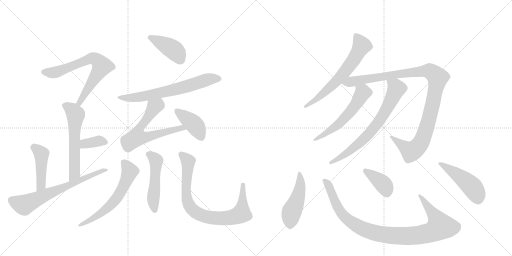
t = 0.00 s
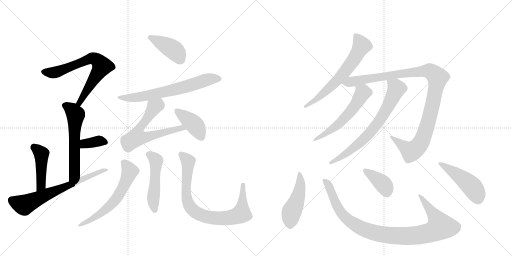
t = 2.95 s
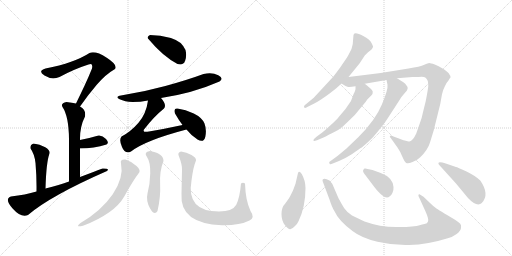
t = 5.90 s
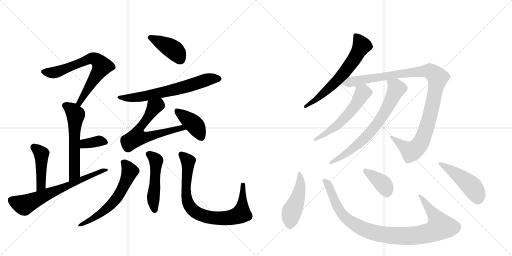
t = 8.84 s
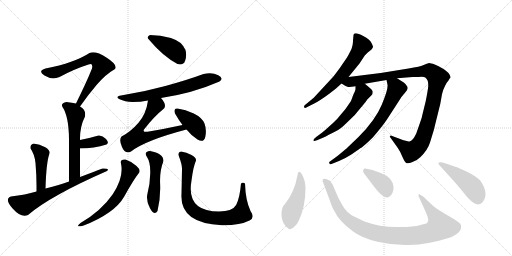
t = 11.79 s
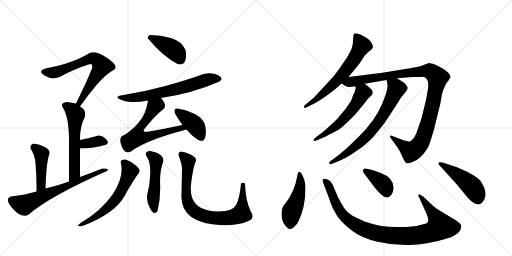
t = 14.74 s

The animated SVG that drew these frames (rendered in a browser with its animation timeline set to each time). Animation: 20 CSS @keyframes rules; one cycle of 14.74 s.

<svg version="1.1" viewBox="0 0 2048 1024" xmlns="http://www.w3.org/2000/svg">
  <g stroke="lightgray" stroke-dasharray="1,1" stroke-width="1" transform="scale(4, 4)">
    <line x1="0" y1="0" x2="256" y2="256"></line>
    <line x1="256" y1="0" x2="0" y2="256"></line>
    <line x1="128" y1="0" x2="128" y2="256"></line>
    <line x1="0" y1="128" x2="256" y2="128"></line>
    <line x1="256" y1="0" x2="512" y2="256"></line>
    <line x1="512" y1="0" x2="256" y2="256"></line>
    <line x1="384" y1="0" x2="384" y2="256"></line>
    <line x1="256" y1="128" x2="512" y2="128"></line>
  </g>
<g transform="scale(1, -1) translate(0, -850)">
   <style type="text/css">
    @keyframes keyframes0 {
      from {
       stroke: black;
       stroke-dashoffset: 687;
       stroke-width: 128;
       }
       69% {
       animation-timing-function: step-end;
       stroke: black;
       stroke-dashoffset: 0;
       stroke-width: 128;
       }
       to {
       stroke: black;
       stroke-width: 1024;
       }
       }
       #make-me-a-hanzi-animation-0 {
         animation: keyframes0 0.809082s both;
         animation-delay: 0.000000s;
         animation-timing-function: linear;
       }
    @keyframes keyframes1 {
      from {
       stroke: black;
       stroke-dashoffset: 576;
       stroke-width: 128;
       }
       65% {
       animation-timing-function: step-end;
       stroke: black;
       stroke-dashoffset: 0;
       stroke-width: 128;
       }
       to {
       stroke: black;
       stroke-width: 1024;
       }
       }
       #make-me-a-hanzi-animation-1 {
         animation: keyframes1 0.718750s both;
         animation-delay: 0.809082s;
         animation-timing-function: linear;
       }
    @keyframes keyframes2 {
      from {
       stroke: black;
       stroke-dashoffset: 354;
       stroke-width: 128;
       }
       54% {
       animation-timing-function: step-end;
       stroke: black;
       stroke-dashoffset: 0;
       stroke-width: 128;
       }
       to {
       stroke: black;
       stroke-width: 1024;
       }
       }
       #make-me-a-hanzi-animation-2 {
         animation: keyframes2 0.538086s both;
         animation-delay: 1.527832s;
         animation-timing-function: linear;
       }
    @keyframes keyframes3 {
      from {
       stroke: black;
       stroke-dashoffset: 441;
       stroke-width: 128;
       }
       59% {
       animation-timing-function: step-end;
       stroke: black;
       stroke-dashoffset: 0;
       stroke-width: 128;
       }
       to {
       stroke: black;
       stroke-width: 1024;
       }
       }
       #make-me-a-hanzi-animation-3 {
         animation: keyframes3 0.608887s both;
         animation-delay: 2.065918s;
         animation-timing-function: linear;
       }
    @keyframes keyframes4 {
      from {
       stroke: black;
       stroke-dashoffset: 664;
       stroke-width: 128;
       }
       68% {
       animation-timing-function: step-end;
       stroke: black;
       stroke-dashoffset: 0;
       stroke-width: 128;
       }
       to {
       stroke: black;
       stroke-width: 1024;
       }
       }
       #make-me-a-hanzi-animation-4 {
         animation: keyframes4 0.790365s both;
         animation-delay: 2.674805s;
         animation-timing-function: linear;
       }
    @keyframes keyframes5 {
      from {
       stroke: black;
       stroke-dashoffset: 408;
       stroke-width: 128;
       }
       57% {
       animation-timing-function: step-end;
       stroke: black;
       stroke-dashoffset: 0;
       stroke-width: 128;
       }
       to {
       stroke: black;
       stroke-width: 1024;
       }
       }
       #make-me-a-hanzi-animation-5 {
         animation: keyframes5 0.582031s both;
         animation-delay: 3.465169s;
         animation-timing-function: linear;
       }
    @keyframes keyframes6 {
      from {
       stroke: black;
       stroke-dashoffset: 651;
       stroke-width: 128;
       }
       68% {
       animation-timing-function: step-end;
       stroke: black;
       stroke-dashoffset: 0;
       stroke-width: 128;
       }
       to {
       stroke: black;
       stroke-width: 1024;
       }
       }
       #make-me-a-hanzi-animation-6 {
         animation: keyframes6 0.779785s both;
         animation-delay: 4.047201s;
         animation-timing-function: linear;
       }
    @keyframes keyframes7 {
      from {
       stroke: black;
       stroke-dashoffset: 624;
       stroke-width: 128;
       }
       67% {
       animation-timing-function: step-end;
       stroke: black;
       stroke-dashoffset: 0;
       stroke-width: 128;
       }
       to {
       stroke: black;
       stroke-width: 1024;
       }
       }
       #make-me-a-hanzi-animation-7 {
         animation: keyframes7 0.757812s both;
         animation-delay: 4.826986s;
         animation-timing-function: linear;
       }
    @keyframes keyframes8 {
      from {
       stroke: black;
       stroke-dashoffset: 398;
       stroke-width: 128;
       }
       56% {
       animation-timing-function: step-end;
       stroke: black;
       stroke-dashoffset: 0;
       stroke-width: 128;
       }
       to {
       stroke: black;
       stroke-width: 1024;
       }
       }
       #make-me-a-hanzi-animation-8 {
         animation: keyframes8 0.573893s both;
         animation-delay: 5.584798s;
         animation-timing-function: linear;
       }
    @keyframes keyframes9 {
      from {
       stroke: black;
       stroke-dashoffset: 587;
       stroke-width: 128;
       }
       66% {
       animation-timing-function: step-end;
       stroke: black;
       stroke-dashoffset: 0;
       stroke-width: 128;
       }
       to {
       stroke: black;
       stroke-width: 1024;
       }
       }
       #make-me-a-hanzi-animation-9 {
         animation: keyframes9 0.727702s both;
         animation-delay: 6.158691s;
         animation-timing-function: linear;
       }
    @keyframes keyframes10 {
      from {
       stroke: black;
       stroke-dashoffset: 489;
       stroke-width: 128;
       }
       61% {
       animation-timing-function: step-end;
       stroke: black;
       stroke-dashoffset: 0;
       stroke-width: 128;
       }
       to {
       stroke: black;
       stroke-width: 1024;
       }
       }
       #make-me-a-hanzi-animation-10 {
         animation: keyframes10 0.647949s both;
         animation-delay: 6.886393s;
         animation-timing-function: linear;
       }
    @keyframes keyframes11 {
      from {
       stroke: black;
       stroke-dashoffset: 812;
       stroke-width: 128;
       }
       73% {
       animation-timing-function: step-end;
       stroke: black;
       stroke-dashoffset: 0;
       stroke-width: 128;
       }
       to {
       stroke: black;
       stroke-width: 1024;
       }
       }
       #make-me-a-hanzi-animation-11 {
         animation: keyframes11 0.910807s both;
         animation-delay: 7.534342s;
         animation-timing-function: linear;
       }
    @keyframes keyframes12 {
      from {
       stroke: black;
       stroke-dashoffset: 636;
       stroke-width: 128;
       }
       67% {
       animation-timing-function: step-end;
       stroke: black;
       stroke-dashoffset: 0;
       stroke-width: 128;
       }
       to {
       stroke: black;
       stroke-width: 1024;
       }
       }
       #make-me-a-hanzi-animation-12 {
         animation: keyframes12 0.767578s both;
         animation-delay: 8.445150s;
         animation-timing-function: linear;
       }
    @keyframes keyframes13 {
      from {
       stroke: black;
       stroke-dashoffset: 1066;
       stroke-width: 128;
       }
       78% {
       animation-timing-function: step-end;
       stroke: black;
       stroke-dashoffset: 0;
       stroke-width: 128;
       }
       to {
       stroke: black;
       stroke-width: 1024;
       }
       }
       #make-me-a-hanzi-animation-13 {
         animation: keyframes13 1.117513s both;
         animation-delay: 9.212728s;
         animation-timing-function: linear;
       }
    @keyframes keyframes14 {
      from {
       stroke: black;
       stroke-dashoffset: 557;
       stroke-width: 128;
       }
       64% {
       animation-timing-function: step-end;
       stroke: black;
       stroke-dashoffset: 0;
       stroke-width: 128;
       }
       to {
       stroke: black;
       stroke-width: 1024;
       }
       }
       #make-me-a-hanzi-animation-14 {
         animation: keyframes14 0.703288s both;
         animation-delay: 10.330241s;
         animation-timing-function: linear;
       }
    @keyframes keyframes15 {
      from {
       stroke: black;
       stroke-dashoffset: 705;
       stroke-width: 128;
       }
       70% {
       animation-timing-function: step-end;
       stroke: black;
       stroke-dashoffset: 0;
       stroke-width: 128;
       }
       to {
       stroke: black;
       stroke-width: 1024;
       }
       }
       #make-me-a-hanzi-animation-15 {
         animation: keyframes15 0.823730s both;
         animation-delay: 11.033529s;
         animation-timing-function: linear;
       }
    @keyframes keyframes16 {
      from {
       stroke: black;
       stroke-dashoffset: 473;
       stroke-width: 128;
       }
       61% {
       animation-timing-function: step-end;
       stroke: black;
       stroke-dashoffset: 0;
       stroke-width: 128;
       }
       to {
       stroke: black;
       stroke-width: 1024;
       }
       }
       #make-me-a-hanzi-animation-16 {
         animation: keyframes16 0.634928s both;
         animation-delay: 11.857259s;
         animation-timing-function: linear;
       }
    @keyframes keyframes17 {
      from {
       stroke: black;
       stroke-dashoffset: 981;
       stroke-width: 128;
       }
       76% {
       animation-timing-function: step-end;
       stroke: black;
       stroke-dashoffset: 0;
       stroke-width: 128;
       }
       to {
       stroke: black;
       stroke-width: 1024;
       }
       }
       #make-me-a-hanzi-animation-17 {
         animation: keyframes17 1.048340s both;
         animation-delay: 12.492188s;
         animation-timing-function: linear;
       }
    @keyframes keyframes18 {
      from {
       stroke: black;
       stroke-dashoffset: 386;
       stroke-width: 128;
       }
       56% {
       animation-timing-function: step-end;
       stroke: black;
       stroke-dashoffset: 0;
       stroke-width: 128;
       }
       to {
       stroke: black;
       stroke-width: 1024;
       }
       }
       #make-me-a-hanzi-animation-18 {
         animation: keyframes18 0.564128s both;
         animation-delay: 13.540527s;
         animation-timing-function: linear;
       }
    @keyframes keyframes19 {
      from {
       stroke: black;
       stroke-dashoffset: 471;
       stroke-width: 128;
       }
       61% {
       animation-timing-function: step-end;
       stroke: black;
       stroke-dashoffset: 0;
       stroke-width: 128;
       }
       to {
       stroke: black;
       stroke-width: 1024;
       }
       }
       #make-me-a-hanzi-animation-19 {
         animation: keyframes19 0.633301s both;
         animation-delay: 14.104655s;
         animation-timing-function: linear;
       }
</style>
<path d="M 320 424 Q 351 469 387 511 Q 423 553 460 574 Q 472 590 427 619 Q 382 648 358 638 Q 298 599 182 576 Q 149 566 178 548 Q 206 530 238 542 Q 297 574 354 592 Q 373 600 368 576 Q 356 546 338 507 Q 319 467 304 436 C 291 409 303 399 320 424 Z" fill="lightgray"></path> 
<path d="M 320 290 Q 319 343 340 384 Q 345 411 320 424 L 304 436 Q 289 440 266 442 Q 241 436 250 422 Q 275 385 276 294 L 276 124 C 276 94 320 112 320 142 L 320 256 L 320 290 Z" fill="lightgray"></path> 
<path d="M 426 272 Q 438 278 424 294 Q 409 310 394 308 Q 357 297 320 290 C 291 284 290 256 320 256 Q 376 256 426 272 Z" fill="lightgray"></path> 
<path d="M 182 96 Q 185 202 198 236 Q 202 248 181 261 Q 159 273 134 276 Q 119 270 122 256 Q 138 234 142 198 Q 147 141 146 84 C 146 54 181 66 182 96 Z" fill="lightgray"></path> 
<path d="M 276 124 Q 239 111 182 96 L 146 84 Q 102 71 44 64 Q 16 55 50.5 16 Q 85 -23 112 -10 Q 202 67 428 166 Q 441 177 410 176 Q 374 162 320 142 L 276 124 Z" fill="lightgray"></path> 
<path d="M 600 710 Q 587 704 592 696 Q 651 625 710 594 Q 733 587 740.5 607.5 Q 748 628 742 650 Q 726 686 683.5 698 Q 641 710 600 710 Z" fill="lightgray"></path> 
<path d="M 644 458 Q 771 477 878 524 Q 897 536 873 549 Q 849 562 814 554 Q 749 530 661.5 506 Q 574 482 484 468 Q 458 463 478.5 453 Q 499 443 530 442 Q 562 442 592 448 L 644 458 Z" fill="lightgray"></path> 
<path d="M 592 448 Q 585 395 554 359 Q 523 323 486 304 Q 475 291 488 262 Q 500 232 524 244 Q 582 289 746 332 C 775 340 759 356 730 350 Q 661 335 596 324 Q 569 319 576 332 Q 616 384 656 416 Q 668 431 644 458 C 625 482 597 478 592 448 Z" fill="lightgray"></path> 
<path d="M 746 332 Q 763 310 790 292 Q 816 277 821.5 304.5 Q 827 332 818 356 Q 808 380 775 396 Q 742 412 710 416 Q 693 418 700 396 Q 716 368 730 350 L 746 332 Z" fill="lightgray"></path> 
<path d="M 502 212 Q 479 214 484 196 Q 496 139 451 73.5 Q 406 8 322 -42 Q 298 -61 332 -53 Q 459 -3 497 64.5 Q 535 132 554 156 Q 566 169 546 186.5 Q 526 204 502 212 Z" fill="lightgray"></path> 
<path d="M 600 246 Q 573 243 588 222 Q 602 201 601 157 Q 600 113 590 76 Q 583 47 600.5 16 Q 618 -15 630 6 Q 643 61 640.5 114 Q 638 167 654 206 Q 654 236 600 246 Z" fill="lightgray"></path> 
<path d="M 980 116 Q 972 122 964 116 Q 959 58 945 31.5 Q 931 5 876 4 Q 744 4 766 128 Q 773 183 784 208 Q 786 219 766 230 Q 746 241 724 244 Q 708 240 716 224 Q 729 190 728 172 Q 727 126 726 74 Q 718 -44 888 -51 Q 959 -52 998 -32 Q 1021 -21 1002 6 Q 982 49 980 116 Z" fill="lightgray"></path> 
<path d="M 1394 542 L 1438 596 L 1459 628 L 1471 640 L 1486 652 Q 1491 659 1492 662 Q 1493 664 1486 678 Q 1480 692 1453 706 Q 1427 720 1418 716 Q 1416 716 1414 710 L 1412 688 Q 1413 676 1406 654 Q 1391 624 1388 620 L 1360 579 Q 1335 545 1330 540 L 1255 459 L 1226 435 Q 1216 429 1216 424 Q 1216 414 1229 422 L 1257 436 Q 1279 447 1317 475 L 1344 496 L 1366 516 L 1394 542 Z" fill="lightgray"></path> 
<path d="M 1459 515 L 1546 530 L 1588 537 L 1650 542 L 1674 542 Q 1696 544 1701 540 Q 1707 536 1709 530 Q 1713 526 1713 505 Q 1711 486 1703 446 L 1690 393 Q 1688 379 1679 356 L 1665 316 Q 1651 286 1638 284 Q 1634 284 1614 289 L 1574 304 Q 1565 308 1562 308 Q 1562 307 1559 304 Q 1559 302 1565 295 L 1590 260 Q 1600 246 1609 224 Q 1619 201 1625 198 Q 1632 194 1650 202 Q 1669 209 1681 221 Q 1711 250 1720 280 L 1735 329 L 1761 434 L 1768 473 Q 1770 487 1780 506 Q 1783 516 1794 528 Q 1798 536 1802 540 Q 1803 546 1794 558 Q 1784 568 1777 572 L 1767 578 Q 1756 585 1739 592 Q 1722 598 1717 598 Q 1713 598 1697 591 Q 1681 583 1634 576 L 1523 558 L 1394 542 C 1364 538 1340 530 1366 516 L 1382 506 L 1390 503 Q 1395 500 1422 505 L 1459 515 Z" fill="lightgray"></path> 
<path d="M 1490 474 L 1491 484 Q 1489 492 1459 515 C 1435 534 1422 535 1422 505 L 1422 494 Q 1422 489 1414 473 L 1404 446 L 1382 414 L 1355 382 Q 1348 372 1322 349 Q 1296 325 1289 320 L 1266 303 Q 1250 291 1255 286 Q 1258 285 1268 289 L 1294 300 Q 1305 304 1315 311 Q 1326 317 1343 325 Q 1361 333 1385 357 L 1419 390 L 1463 443 L 1469 452 L 1483 466 Q 1483 465 1490 474 Z" fill="lightgray"></path> 
<path d="M 1546 530 L 1550 511 Q 1553 492 1527 431 Q 1502 370 1434 302 L 1390 260 Q 1389 258 1351 227 L 1317 202 Q 1316 199 1319 194 Q 1321 191 1331 196 L 1356 206 Q 1384 218 1407 233 Q 1442 258 1447 260 Q 1469 278 1491 300 Q 1533 349 1549 374 L 1595 445 Q 1603 461 1620 479 Q 1638 496 1626 508 Q 1623 515 1615 520 L 1588 537 C 1563 553 1540 559 1546 530 Z" fill="lightgray"></path> 
<path d="M 1207 154 Q 1200 164 1196 163 Q 1193 162 1192 158 L 1182 115 L 1172 88 L 1163 70 Q 1160 62 1141 36 Q 1126 21 1126 -6 Q 1126 -34 1140 -51 Q 1154 -68 1161 -67 Q 1169 -66 1179 -55 Q 1190 -45 1194 -35 Q 1222 23 1222 98 Q 1222 127 1207 154 Z" fill="lightgray"></path> 
<path d="M 1458 -36 L 1408 -12 Q 1386 3 1377 17 Q 1368 31 1354 57 L 1329 115 L 1318 128 Q 1297 140 1291 132 Q 1289 130 1291 124 L 1318 52 Q 1328 20 1338 5 Q 1354 -32 1410 -74 Q 1446 -102 1510 -117 Q 1574 -132 1636 -130 Q 1712 -128 1791 -103 Q 1807 -100 1825 -87 Q 1843 -74 1844 -62 Q 1846 -51 1841 -45 Q 1836 -40 1820 -29 Q 1753 11 1742 19 Q 1732 26 1718 40 L 1694 63 L 1678 73 Q 1669 73 1678 57 L 1703 2 Q 1716 -27 1712 -36 Q 1710 -44 1698 -46 Q 1687 -48 1682 -50 Q 1652 -59 1585 -58 Q 1519 -58 1458 -36 Z" fill="lightgray"></path> 
<path d="M 1458 154 L 1486 117 Q 1539 44 1558 64 Q 1565 67 1570 79 Q 1575 90 1574 102 Q 1571 140 1523 158 L 1490 170 L 1461 176 Q 1456 177 1455 173 Q 1448 166 1458 154 Z" fill="lightgray"></path> 
<path d="M 1824 182 L 1783 196 Q 1760 204 1755 200 Q 1751 196 1757 190 L 1824 116 L 1872 58 Q 1908 20 1927 38 Q 1960 72 1921 128 Q 1900 148 1864 165 Q 1829 181 1824 182 Z" fill="lightgray"></path> 
      <clipPath id="make-me-a-hanzi-clip-0">
      <path d="M 320 424 Q 351 469 387 511 Q 423 553 460 574 Q 472 590 427 619 Q 382 648 358 638 Q 298 599 182 576 Q 149 566 178 548 Q 206 530 238 542 Q 297 574 354 592 Q 373 600 368 576 Q 356 546 338 507 Q 319 467 304 436 C 291 409 303 399 320 424 Z" fill="lightgray"></path>
      </clipPath>
      <path clip-path="url(#make-me-a-hanzi-clip-0)" d="M 178 562 L 225 561 L 351 612 L 373 616 L 391 608 L 407 585 L 318 440 L 321 433 " fill="none" id="make-me-a-hanzi-animation-0" stroke-dasharray="559 1118" stroke-linecap="round"></path>

      <clipPath id="make-me-a-hanzi-clip-1">
      <path d="M 320 290 Q 319 343 340 384 Q 345 411 320 424 L 304 436 Q 289 440 266 442 Q 241 436 250 422 Q 275 385 276 294 L 276 124 C 276 94 320 112 320 142 L 320 256 L 320 290 Z" fill="lightgray"></path>
      </clipPath>
      <path clip-path="url(#make-me-a-hanzi-clip-1)" d="M 262 429 L 283 415 L 302 391 L 298 157 L 281 132 " fill="none" id="make-me-a-hanzi-animation-1" stroke-dasharray="448 896" stroke-linecap="round"></path>

      <clipPath id="make-me-a-hanzi-clip-2">
      <path d="M 426 272 Q 438 278 424 294 Q 409 310 394 308 Q 357 297 320 290 C 291 284 290 256 320 256 Q 376 256 426 272 Z" fill="lightgray"></path>
      </clipPath>
      <path clip-path="url(#make-me-a-hanzi-clip-2)" d="M 328 262 L 336 273 L 392 286 L 419 282 " fill="none" id="make-me-a-hanzi-animation-2" stroke-dasharray="226 452" stroke-linecap="round"></path>

      <clipPath id="make-me-a-hanzi-clip-3">
      <path d="M 182 96 Q 185 202 198 236 Q 202 248 181 261 Q 159 273 134 276 Q 119 270 122 256 Q 138 234 142 198 Q 147 141 146 84 C 146 54 181 66 182 96 Z" fill="lightgray"></path>
      </clipPath>
      <path clip-path="url(#make-me-a-hanzi-clip-3)" d="M 138 260 L 165 234 L 165 111 L 150 91 " fill="none" id="make-me-a-hanzi-animation-3" stroke-dasharray="313 626" stroke-linecap="round"></path>

      <clipPath id="make-me-a-hanzi-clip-4">
      <path d="M 276 124 Q 239 111 182 96 L 146 84 Q 102 71 44 64 Q 16 55 50.5 16 Q 85 -23 112 -10 Q 202 67 428 166 Q 441 177 410 176 Q 374 162 320 142 L 276 124 Z" fill="lightgray"></path>
      </clipPath>
      <path clip-path="url(#make-me-a-hanzi-clip-4)" d="M 46 50 L 94 30 L 420 172 " fill="none" id="make-me-a-hanzi-animation-4" stroke-dasharray="536 1072" stroke-linecap="round"></path>

      <clipPath id="make-me-a-hanzi-clip-5">
      <path d="M 600 710 Q 587 704 592 696 Q 651 625 710 594 Q 733 587 740.5 607.5 Q 748 628 742 650 Q 726 686 683.5 698 Q 641 710 600 710 Z" fill="lightgray"></path>
      </clipPath>
      <path clip-path="url(#make-me-a-hanzi-clip-5)" d="M 601 700 L 695 650 L 721 613 " fill="none" id="make-me-a-hanzi-animation-5" stroke-dasharray="280 560" stroke-linecap="round"></path>

      <clipPath id="make-me-a-hanzi-clip-6">
      <path d="M 644 458 Q 771 477 878 524 Q 897 536 873 549 Q 849 562 814 554 Q 749 530 661.5 506 Q 574 482 484 468 Q 458 463 478.5 453 Q 499 443 530 442 Q 562 442 592 448 L 644 458 Z" fill="lightgray"></path>
      </clipPath>
      <path clip-path="url(#make-me-a-hanzi-clip-6)" d="M 487 458 L 581 465 L 709 494 L 826 531 L 873 536 " fill="none" id="make-me-a-hanzi-animation-6" stroke-dasharray="523 1046" stroke-linecap="round"></path>

      <clipPath id="make-me-a-hanzi-clip-7">
      <path d="M 592 448 Q 585 395 554 359 Q 523 323 486 304 Q 475 291 488 262 Q 500 232 524 244 Q 582 289 746 332 C 775 340 759 356 730 350 Q 661 335 596 324 Q 569 319 576 332 Q 616 384 656 416 Q 668 431 644 458 C 625 482 597 478 592 448 Z" fill="lightgray"></path>
      </clipPath>
      <path clip-path="url(#make-me-a-hanzi-clip-7)" d="M 640 443 L 633 430 L 618 423 L 561 342 L 548 302 L 571 299 L 602 305 L 724 339 L 735 330 " fill="none" id="make-me-a-hanzi-animation-7" stroke-dasharray="496 992" stroke-linecap="round"></path>

      <clipPath id="make-me-a-hanzi-clip-8">
      <path d="M 746 332 Q 763 310 790 292 Q 816 277 821.5 304.5 Q 827 332 818 356 Q 808 380 775 396 Q 742 412 710 416 Q 693 418 700 396 Q 716 368 730 350 L 746 332 Z" fill="lightgray"></path>
      </clipPath>
      <path clip-path="url(#make-me-a-hanzi-clip-8)" d="M 708 405 L 780 349 L 804 304 " fill="none" id="make-me-a-hanzi-animation-8" stroke-dasharray="270 540" stroke-linecap="round"></path>

      <clipPath id="make-me-a-hanzi-clip-9">
      <path d="M 502 212 Q 479 214 484 196 Q 496 139 451 73.5 Q 406 8 322 -42 Q 298 -61 332 -53 Q 459 -3 497 64.5 Q 535 132 554 156 Q 566 169 546 186.5 Q 526 204 502 212 Z" fill="lightgray"></path>
      </clipPath>
      <path clip-path="url(#make-me-a-hanzi-clip-9)" d="M 496 201 L 519 162 L 470 62 L 415 5 L 357 -34 L 333 -42 " fill="none" id="make-me-a-hanzi-animation-9" stroke-dasharray="459 918" stroke-linecap="round"></path>

      <clipPath id="make-me-a-hanzi-clip-10">
      <path d="M 600 246 Q 573 243 588 222 Q 602 201 601 157 Q 600 113 590 76 Q 583 47 600.5 16 Q 618 -15 630 6 Q 643 61 640.5 114 Q 638 167 654 206 Q 654 236 600 246 Z" fill="lightgray"></path>
      </clipPath>
      <path clip-path="url(#make-me-a-hanzi-clip-10)" d="M 596 233 L 625 207 L 613 56 L 616 14 " fill="none" id="make-me-a-hanzi-animation-10" stroke-dasharray="361 722" stroke-linecap="round"></path>

      <clipPath id="make-me-a-hanzi-clip-11">
      <path d="M 980 116 Q 972 122 964 116 Q 959 58 945 31.5 Q 931 5 876 4 Q 744 4 766 128 Q 773 183 784 208 Q 786 219 766 230 Q 746 241 724 244 Q 708 240 716 224 Q 729 190 728 172 Q 727 126 726 74 Q 718 -44 888 -51 Q 959 -52 998 -32 Q 1021 -21 1002 6 Q 982 49 980 116 Z" fill="lightgray"></path>
      </clipPath>
      <path clip-path="url(#make-me-a-hanzi-clip-11)" d="M 725 232 L 753 201 L 744 110 L 748 51 L 769 11 L 802 -10 L 877 -25 L 932 -18 L 966 -3 L 972 107 " fill="none" id="make-me-a-hanzi-animation-11" stroke-dasharray="684 1368" stroke-linecap="round"></path>

      <clipPath id="make-me-a-hanzi-clip-12">
      <path d="M 1394 542 L 1438 596 L 1459 628 L 1471 640 L 1486 652 Q 1491 659 1492 662 Q 1493 664 1486 678 Q 1480 692 1453 706 Q 1427 720 1418 716 Q 1416 716 1414 710 L 1412 688 Q 1413 676 1406 654 Q 1391 624 1388 620 L 1360 579 Q 1335 545 1330 540 L 1255 459 L 1226 435 Q 1216 429 1216 424 Q 1216 414 1229 422 L 1257 436 Q 1279 447 1317 475 L 1344 496 L 1366 516 L 1394 542 Z" fill="lightgray"></path>
      </clipPath>
      <path clip-path="url(#make-me-a-hanzi-clip-12)" d="M 1423 709 L 1446 667 L 1405 596 L 1347 526 L 1301 482 L 1234 430 L 1223 428 " fill="none" id="make-me-a-hanzi-animation-12" stroke-dasharray="508 1016" stroke-linecap="round"></path>

      <clipPath id="make-me-a-hanzi-clip-13">
      <path d="M 1459 515 L 1546 530 L 1588 537 L 1650 542 L 1674 542 Q 1696 544 1701 540 Q 1707 536 1709 530 Q 1713 526 1713 505 Q 1711 486 1703 446 L 1690 393 Q 1688 379 1679 356 L 1665 316 Q 1651 286 1638 284 Q 1634 284 1614 289 L 1574 304 Q 1565 308 1562 308 Q 1562 307 1559 304 Q 1559 302 1565 295 L 1590 260 Q 1600 246 1609 224 Q 1619 201 1625 198 Q 1632 194 1650 202 Q 1669 209 1681 221 Q 1711 250 1720 280 L 1735 329 L 1761 434 L 1768 473 Q 1770 487 1780 506 Q 1783 516 1794 528 Q 1798 536 1802 540 Q 1803 546 1794 558 Q 1784 568 1777 572 L 1767 578 Q 1756 585 1739 592 Q 1722 598 1717 598 Q 1713 598 1697 591 Q 1681 583 1634 576 L 1523 558 L 1394 542 C 1364 538 1340 530 1366 516 L 1382 506 L 1390 503 Q 1395 500 1422 505 L 1459 515 Z" fill="lightgray"></path>
      </clipPath>
      <path clip-path="url(#make-me-a-hanzi-clip-13)" d="M 1373 518 L 1546 547 L 1714 567 L 1742 549 L 1750 540 L 1749 527 L 1720 388 L 1696 308 L 1677 269 L 1644 244 L 1566 302 " fill="none" id="make-me-a-hanzi-animation-13" stroke-dasharray="938 1876" stroke-linecap="round"></path>

      <clipPath id="make-me-a-hanzi-clip-14">
      <path d="M 1490 474 L 1491 484 Q 1489 492 1459 515 C 1435 534 1422 535 1422 505 L 1422 494 Q 1422 489 1414 473 L 1404 446 L 1382 414 L 1355 382 Q 1348 372 1322 349 Q 1296 325 1289 320 L 1266 303 Q 1250 291 1255 286 Q 1258 285 1268 289 L 1294 300 Q 1305 304 1315 311 Q 1326 317 1343 325 Q 1361 333 1385 357 L 1419 390 L 1463 443 L 1469 452 L 1483 466 Q 1483 465 1490 474 Z" fill="lightgray"></path>
      </clipPath>
      <path clip-path="url(#make-me-a-hanzi-clip-14)" d="M 1430 500 L 1450 478 L 1399 399 L 1348 348 L 1261 289 " fill="none" id="make-me-a-hanzi-animation-14" stroke-dasharray="429 858" stroke-linecap="round"></path>

      <clipPath id="make-me-a-hanzi-clip-15">
      <path d="M 1546 530 L 1550 511 Q 1553 492 1527 431 Q 1502 370 1434 302 L 1390 260 Q 1389 258 1351 227 L 1317 202 Q 1316 199 1319 194 Q 1321 191 1331 196 L 1356 206 Q 1384 218 1407 233 Q 1442 258 1447 260 Q 1469 278 1491 300 Q 1533 349 1549 374 L 1595 445 Q 1603 461 1620 479 Q 1638 496 1626 508 Q 1623 515 1615 520 L 1588 537 C 1563 553 1540 559 1546 530 Z" fill="lightgray"></path>
      </clipPath>
      <path clip-path="url(#make-me-a-hanzi-clip-15)" d="M 1554 527 L 1582 504 L 1585 493 L 1514 362 L 1461 299 L 1406 251 L 1324 200 " fill="none" id="make-me-a-hanzi-animation-15" stroke-dasharray="577 1154" stroke-linecap="round"></path>

      <clipPath id="make-me-a-hanzi-clip-16">
      <path d="M 1207 154 Q 1200 164 1196 163 Q 1193 162 1192 158 L 1182 115 L 1172 88 L 1163 70 Q 1160 62 1141 36 Q 1126 21 1126 -6 Q 1126 -34 1140 -51 Q 1154 -68 1161 -67 Q 1169 -66 1179 -55 Q 1190 -45 1194 -35 Q 1222 23 1222 98 Q 1222 127 1207 154 Z" fill="lightgray"></path>
      </clipPath>
      <path clip-path="url(#make-me-a-hanzi-clip-16)" d="M 1200 156 L 1199 90 L 1167 4 L 1161 -55 " fill="none" id="make-me-a-hanzi-animation-16" stroke-dasharray="345 690" stroke-linecap="round"></path>

      <clipPath id="make-me-a-hanzi-clip-17">
      <path d="M 1458 -36 L 1408 -12 Q 1386 3 1377 17 Q 1368 31 1354 57 L 1329 115 L 1318 128 Q 1297 140 1291 132 Q 1289 130 1291 124 L 1318 52 Q 1328 20 1338 5 Q 1354 -32 1410 -74 Q 1446 -102 1510 -117 Q 1574 -132 1636 -130 Q 1712 -128 1791 -103 Q 1807 -100 1825 -87 Q 1843 -74 1844 -62 Q 1846 -51 1841 -45 Q 1836 -40 1820 -29 Q 1753 11 1742 19 Q 1732 26 1718 40 L 1694 63 L 1678 73 Q 1669 73 1678 57 L 1703 2 Q 1716 -27 1712 -36 Q 1710 -44 1698 -46 Q 1687 -48 1682 -50 Q 1652 -59 1585 -58 Q 1519 -58 1458 -36 Z" fill="lightgray"></path>
      </clipPath>
      <path clip-path="url(#make-me-a-hanzi-clip-17)" d="M 1298 128 L 1318 102 L 1352 19 L 1391 -29 L 1465 -71 L 1540 -90 L 1670 -91 L 1728 -78 L 1762 -56 L 1744 -20 L 1680 67 " fill="none" id="make-me-a-hanzi-animation-17" stroke-dasharray="853 1706" stroke-linecap="round"></path>

      <clipPath id="make-me-a-hanzi-clip-18">
      <path d="M 1458 154 L 1486 117 Q 1539 44 1558 64 Q 1565 67 1570 79 Q 1575 90 1574 102 Q 1571 140 1523 158 L 1490 170 L 1461 176 Q 1456 177 1455 173 Q 1448 166 1458 154 Z" fill="lightgray"></path>
      </clipPath>
      <path clip-path="url(#make-me-a-hanzi-clip-18)" d="M 1462 166 L 1534 112 L 1548 74 " fill="none" id="make-me-a-hanzi-animation-18" stroke-dasharray="258 516" stroke-linecap="round"></path>

      <clipPath id="make-me-a-hanzi-clip-19">
      <path d="M 1824 182 L 1783 196 Q 1760 204 1755 200 Q 1751 196 1757 190 L 1824 116 L 1872 58 Q 1908 20 1927 38 Q 1960 72 1921 128 Q 1900 148 1864 165 Q 1829 181 1824 182 Z" fill="lightgray"></path>
      </clipPath>
      <path clip-path="url(#make-me-a-hanzi-clip-19)" d="M 1760 196 L 1827 153 L 1883 108 L 1900 87 L 1912 53 " fill="none" id="make-me-a-hanzi-animation-19" stroke-dasharray="343 686" stroke-linecap="round"></path>

</g>
</svg>
